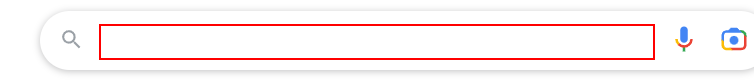
Workflow: BusinessProcess1

Step 1: type "[country+"  "+"GDP"]" into the text box in window 'Google' (chrome.exe)

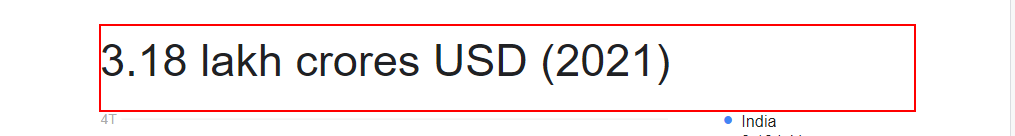
Step 2: get-text from the element '* crores USD (2021)'

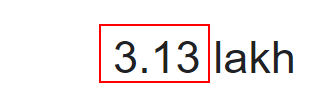
Step 3: get-text from the element 'rcnt'
